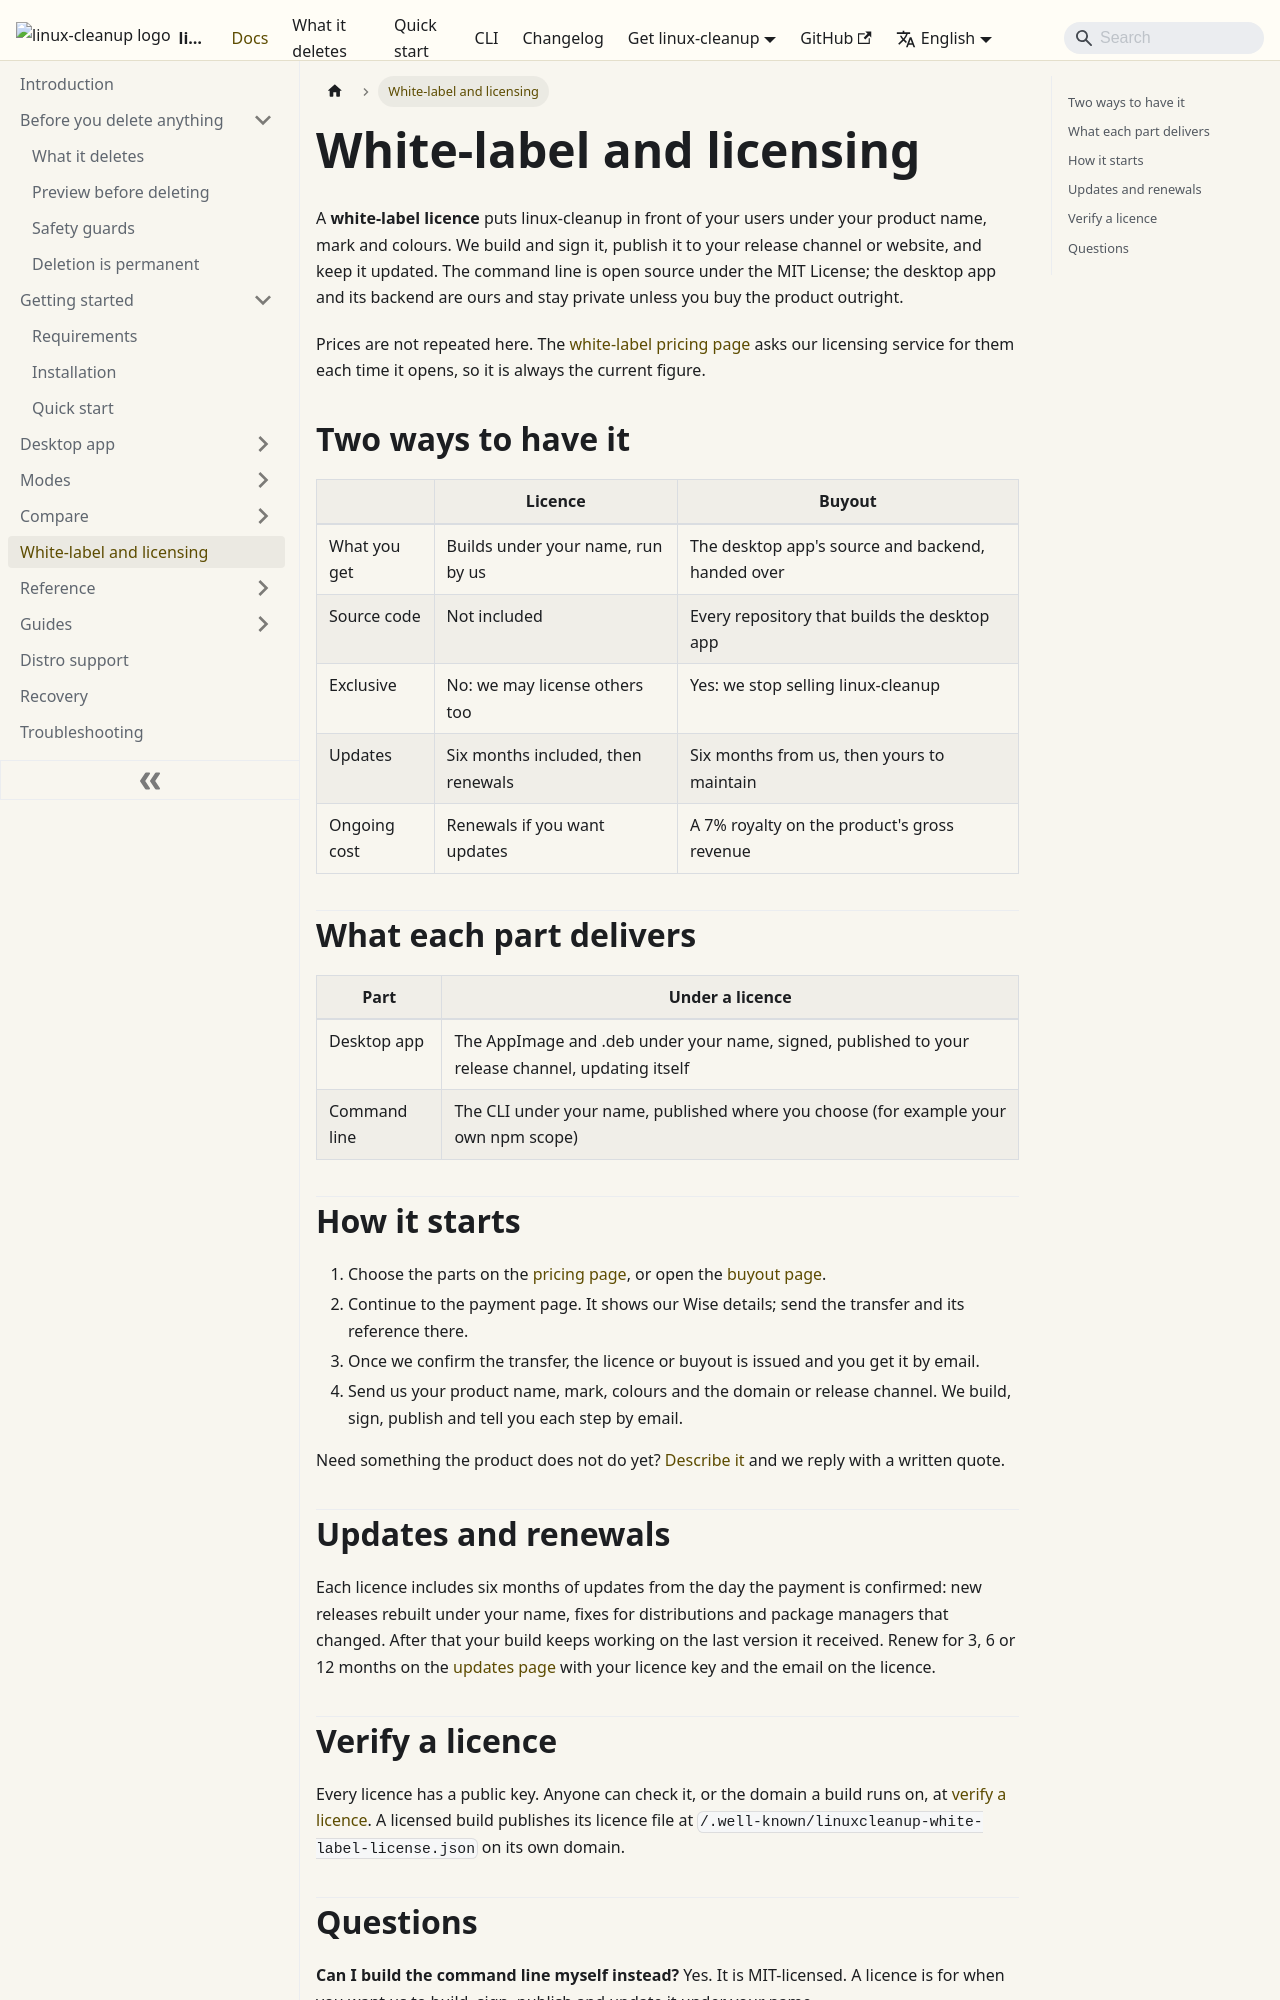

repository: aoneahsan/linux-cleanup-docs · page: white-label/index.html · generator: docusaurus

---
title: White-label and licensing
description: Running linux-cleanup under your own brand with a managed white-label licence, buying it outright, renewing updates and verifying a licence.
---

# White-label and licensing

A **white-label licence** puts linux-cleanup in front of your users under your product name, mark and colours.
We build and sign it, publish it to your release channel or website, and keep it updated. The command line is
open source under the MIT License; the desktop app and its backend are ours and stay private unless you buy the
product outright.

Prices are not repeated here. The [white-label pricing page](https://linux-cleanup.aoneahsan.com/white-label/pricing)
asks our licensing service for them each time it opens, so it is always the current figure.

## Two ways to have it

| | Licence | Buyout |
|---|---|---|
| What you get | Builds under your name, run by us | The desktop app's source and backend, handed over |
| Source code | Not included | Every repository that builds the desktop app |
| Exclusive | No: we may license others too | Yes: we stop selling linux-cleanup |
| Updates | Six months included, then renewals | Six months from us, then yours to maintain |
| Ongoing cost | Renewals if you want updates | A 7% royalty on the product's gross revenue |

## What each part delivers

| Part | Under a licence |
|---|---|
| Desktop app | The AppImage and .deb under your name, signed, published to your release channel, updating itself |
| Command line | The CLI under your name, published where you choose (for example your own npm scope) |
